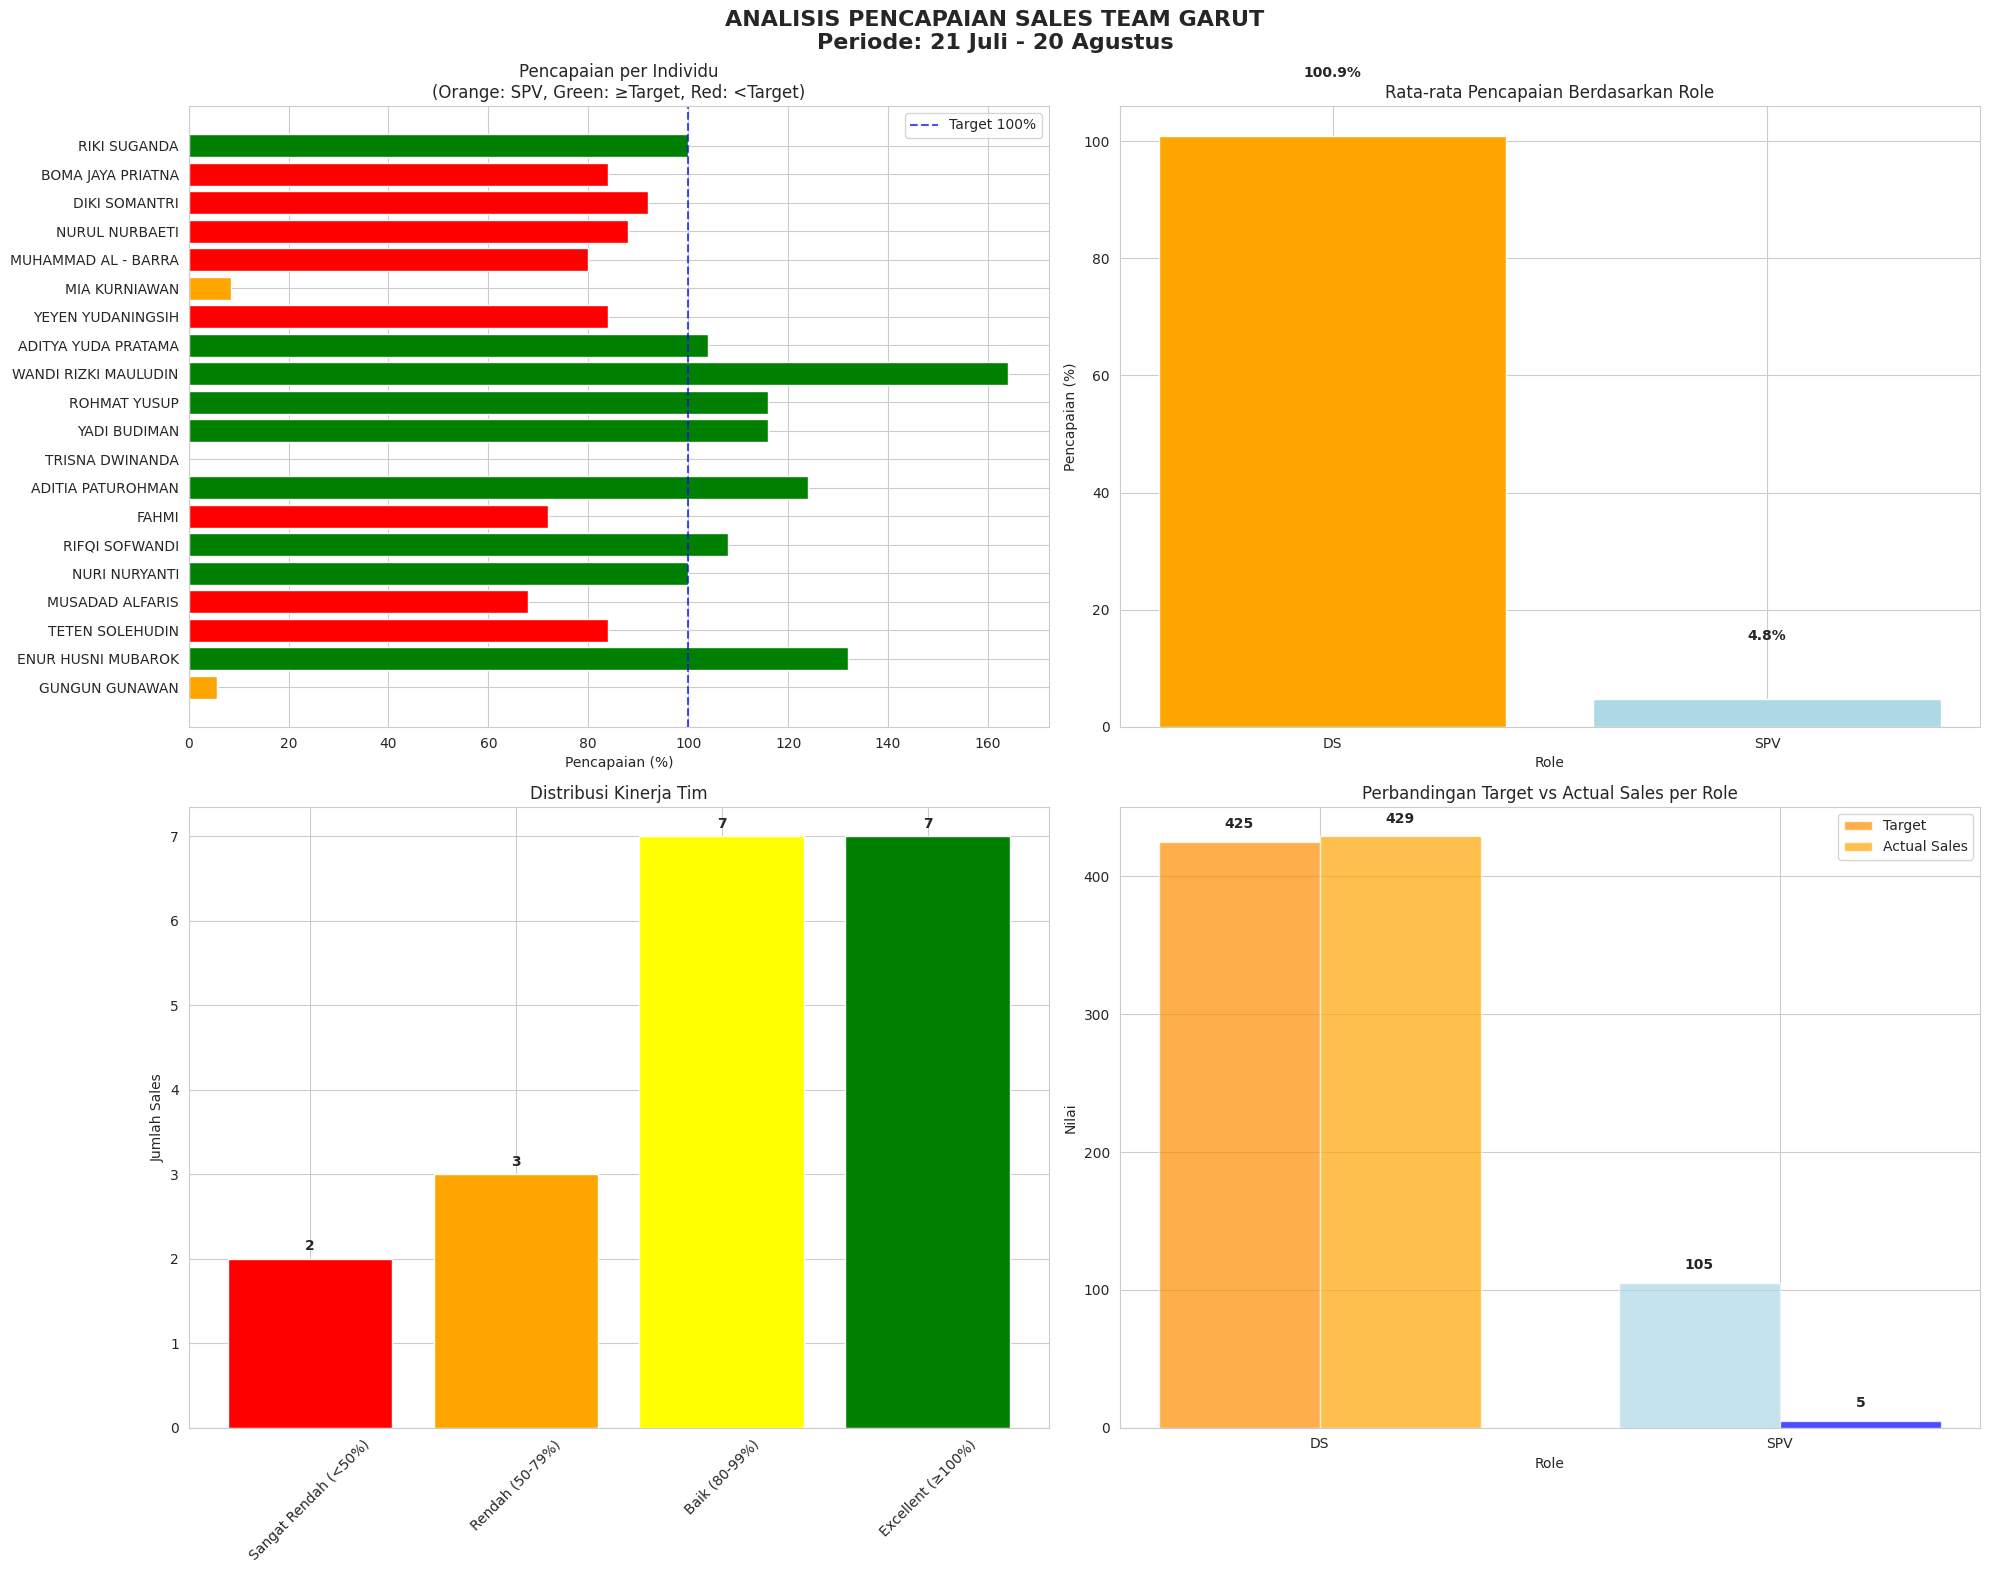

The matplotlib source for this figure:
import pandas as pd
import matplotlib.pyplot as plt
import seaborn as sns
import numpy as np

# Set style seaborn
sns.set_style("whitegrid")
plt.rcParams['font.family'] = 'DejaVu Sans'
plt.rcParams['figure.figsize'] = (14, 8)

# Data input untuk GARUT
data = {
    'NO': [1, 2, 3, 4, 5, 6, 7, 8, 9, 10, 11, 12, 13, 14, 15, 16, 17, 18, 19, 20],
    'NAMA': [
        'GUNGUN GUNAWAN', 'ENUR HUSNI MUBAROK', 'TETEN SOLEHUDIN', 
        'MUSADAD ALFARIS', 'NURI NURYANTI', 'RIFQI SOFWANDI',
        'FAHMI', 'ADITIA PATUROHMAN', 'TRISNA DWINANDA', 
        'YADI BUDIMAN', 'ROHMAT YUSUP', 'WANDI RIZKI MAULUDIN',
        'ADITYA YUDA PRATAMA', 'YEYEN YUDANINGSIH', 'MIA KURNIAWAN',
        'MUHAMMAD AL - BARRA', 'NURUL NURBAETI', 'DIKI SOMANTRI',
        'BOMA JAYA PRIATNA', 'RIKI SUGANDA'
    ],
    'ROLE': ['SPV', 'DS', 'DS', 'DS', 'DS', 'DS', 'DS', 'DS', 'SPV', 'DS', 'DS', 'DS', 'DS', 'DS', 'SPV', 'DS', 'DS', 'DS', 'DS', 'DS'],
    'Grade': [35, 25, 25, 25, 25, 25, 25, 25, 35, 25, 25, 25, 25, 25, 35, 25, 25, 25, 25, 25],
    'Target': [35, 25, 25, 25, 25, 25, 25, 25, 35, 25, 25, 25, 25, 25, 35, 25, 25, 25, 25, 25],
    'Sales': [2, 33, 21, 17, 25, 27, 18, 31, 0, 29, 29, 41, 26, 21, 3, 20, 22, 23, 21, 25],
    'Minus/plus': [-33, 8, -4, -8, 0, 2, -7, 6, -35, 4, 4, 16, 1, -4, -32, -5, -3, -2, -4, 0],
    '%': [6, 132, 84, 68, 100, 108, 72, 124, 0, 116, 116, 164, 104, 84, 9, 80, 88, 92, 84, 100]
}

# Create DataFrame
df = pd.DataFrame(data)

# Calculate additional metrics
df['Pencapaian_%'] = (df['Sales'] / df['Target']) * 100
df['Status'] = np.where(df['Pencapaian_%'] >= 100, 'Mencapai Target', 'Di Bawah Target')
df['Selisih'] = df['Sales'] - df['Target']

# Pisahkan data SPV dan DS
spv_df = df[df['ROLE'] == 'SPV']
ds_df = df[df['ROLE'] == 'DS']

# Analysis summary
total_target = df['Target'].sum()
total_sales = df['Sales'].sum()
overall_percentage = (total_sales / total_target) * 100

# Create visualizations
fig, axes = plt.subplots(2, 2, figsize=(20, 16))
fig.suptitle('ANALISIS PENCAPAIAN SALES TEAM GARUT\nPeriode: 21 Juli - 20 Agustus', 
             fontsize=16, fontweight='bold')

# Plot 1: Performance per Individu
colors = ['orange' if role == 'SPV' else ('green' if perc >= 100 else 'red') 
          for role, perc in zip(df['ROLE'], df['Pencapaian_%'])]
bars = axes[0, 0].barh(df['NAMA'], df['Pencapaian_%'], color=colors)
axes[0, 0].axvline(x=100, color='blue', linestyle='--', alpha=0.7, label='Target 100%')
axes[0, 0].set_xlabel('Pencapaian (%)')
axes[0, 0].set_title('Pencapaian per Individu\n(Orange: SPV, Green: ≥Target, Red: <Target)')
axes[0, 0].legend()

# Plot 2: Rata-rata Pencapaian per Role
role_avg = df.groupby('ROLE')['Pencapaian_%'].mean().reset_index()
colors_role = ['orange', 'lightblue']
bars = axes[0, 1].bar(role_avg['ROLE'], role_avg['Pencapaian_%'], color=colors_role)
axes[0, 1].set_title('Rata-rata Pencapaian Berdasarkan Role')
axes[0, 1].set_ylabel('Pencapaian (%)')
axes[0, 1].set_xlabel('Role')
for i, v in enumerate(role_avg['Pencapaian_%']):
    axes[0, 1].text(i, v + 10, f'{v:.1f}%', ha='center', fontweight='bold')

# Plot 3: Distribusi Pencapaian
performance_bins = [0, 50, 80, 100, 200]
performance_labels = ['Sangat Rendah (<50%)', 'Rendah (50-79%)', 'Baik (80-99%)', 'Excellent (≥100%)']
df['Kategori'] = pd.cut(df['Pencapaian_%'], bins=performance_bins, labels=performance_labels)

# Hitung jumlah per kategori
kategori_count = df['Kategori'].value_counts().reindex(performance_labels)

colors_kategori = ['red', 'orange', 'yellow', 'green']
bars = axes[1, 0].bar(kategori_count.index, kategori_count.values, color=colors_kategori)
axes[1, 0].set_title('Distribusi Kinerja Tim')
axes[1, 0].set_ylabel('Jumlah Sales')
axes[1, 0].tick_params(axis='x', rotation=45)
for i, v in enumerate(kategori_count.values):
    axes[1, 0].text(i, v + 0.1, str(v), ha='center', fontweight='bold')

# Plot 4: Perbandingan SPV vs DS
role_comparison = df.groupby('ROLE').agg({
    'Target': 'sum',
    'Sales': 'sum'
}).reset_index()

x = np.arange(len(role_comparison))
width = 0.35

bars1 = axes[1, 1].bar(x - width/2, role_comparison['Target'], width, 
                      label='Target', color=['darkorange', 'lightblue'], alpha=0.7)
bars2 = axes[1, 1].bar(x + width/2, role_comparison['Sales'], width, 
                      label='Actual Sales', color=['orange', 'blue'], alpha=0.7)

axes[1, 1].set_title('Perbandingan Target vs Actual Sales per Role')
axes[1, 1].set_ylabel('Nilai')
axes[1, 1].set_xlabel('Role')
axes[1, 1].set_xticks(x)
axes[1, 1].set_xticklabels(role_comparison['ROLE'])
axes[1, 1].legend()

# Tambahkan nilai di atas bars
for i, (target, sales) in enumerate(zip(role_comparison['Target'], role_comparison['Sales'])):
    axes[1, 1].text(i - width/2, target + 10, f'{target}', ha='center', fontweight='bold')
    axes[1, 1].text(i + width/2, sales + 10, f'{sales}', ha='center', fontweight='bold')

plt.tight_layout()
plt.subplots_adjust(top=0.92)
plt.show()

# Print summary yang lebih jelas
print("=" * 80)
print("ANALISIS PENCAPAIAN SALES TEAM GARUT")
print("Periode: 21 Juli - 20 Agustus")
print("=" * 80)

print(f"\n📊 SUMMARY KESELURUHAN:")
print(f"   Total Target: {total_target}")
print(f"   Total Sales: {total_sales}")
print(f"   Pencapaian Tim: {overall_percentage:.1f}%")
print(f"   Jumlah Personil: {len(df)} orang")
print(f"   Selisih: -{abs(df['Selisih'].sum())} (Hampir mencapai target)")

print(f"\n🎯 TARGET vs PENCAPAIAN:")
print(f"   Sales yang mencapai target: {len(df[df['Pencapaian_%'] >= 100])} orang")
print(f"   Sales di bawah target: {len(df[df['Pencapaian_%'] < 100])} orang")

print(f"\n👥 ANALISIS BERDASARKAN ROLE:")
print(f"\n   SPV (Supervisor): {len(spv_df)} orang")
print(f"   • Rata-rata pencapaian: {spv_df['Pencapaian_%'].mean():.1f}%")
print(f"   • Total target: {spv_df['Target'].sum()}")
print(f"   • Total sales: {spv_df['Sales'].sum()}")
print(f"   • Pencapaian tim SPV: {(spv_df['Sales'].sum() / spv_df['Target'].sum() * 100):.1f}%")

print(f"\n   DS (Sales): {len(ds_df)} orang")
print(f"   • Rata-rata pencapaian: {ds_df['Pencapaian_%'].mean():.1f}%")
print(f"   • Total target: {ds_df['Target'].sum()}")
print(f"   • Total sales: {ds_df['Sales'].sum()}")
print(f"   • Pencapaian tim DS: {(ds_df['Sales'].sum() / ds_df['Target'].sum() * 100):.1f}%")

print(f"\n🏆 TOP 5 PERFORMERS:")
top_5 = df.nlargest(5, 'Pencapaian_%')[['NAMA', 'ROLE', 'Sales', 'Target', 'Pencapaian_%']]
for _, row in top_5.iterrows():
    print(f"   • {row['NAMA']} ({row['ROLE']}): {row['Pencapaian_%']:.0f}% ({row['Sales']}/{row['Target']})")

print(f"\n⚠️  BOTTOM 5 PERFORMERS:")
bottom_5 = df.nsmallest(5, 'Pencapaian_%')[['NAMA', 'ROLE', 'Sales', 'Target', 'Pencapaian_%']]
for _, row in bottom_5.iterrows():
    print(f"   • {row['NAMA']} ({row['ROLE']}): {row['Pencapaian_%']:.0f}% ({row['Sales']}/{row['Target']})")

print(f"\n📈 DISTRIBUSI KINERJA:")
for kategori in performance_labels:
    count = len(df[df['Kategori'] == kategori])
    print(f"   • {kategori}: {count} orang")

# Analisis kontribusi sales
print(f"\n💰 KONTRIBUSI SALES:")
top_performers = df.nlargest(5, 'Sales')[['NAMA', 'Sales', 'Pencapaian_%']]
total_top_sales = top_performers['Sales'].sum()
print(f"   Top 5 performers berkontribusi {total_top_sales} dari {total_sales} sales ({total_top_sales/total_sales*100:.1f}%)")

# Analisis outstanding performers
print(f"\n⭐ OUTSTANDING PERFORMERS (≥100%):")
excellent_performers = df[df['Pencapaian_%'] >= 100]
print(f"   {len(excellent_performers)} orang dengan pencapaian excellent:")
for _, row in excellent_performers.iterrows():
    print(f"     • {row['NAMA']}: {row['Pencapaian_%']:.0f}% ({row['Sales']}/25)")

print(f"\n🚨 MASALAH SPV:")
spv_low = spv_df[spv_df['Pencapaian_%'] < 50]
print(f"   {len(spv_low)} SPV dengan performa sangat rendah: {', '.join(spv_low['NAMA'].tolist())}")

print(f"\n💡 REKOMENDASI UNTUK GARUT:")
print("   1. 🎉 TIM EXCELLENT! 89% pencapaian - sangat baik!")
print("   2. 🌟 WANDI RIZKI MAULUDIN: Outstanding 164% (41/25) - exceptional!")
print("   3. ⭐ 9 EXCELLENT PERFORMERS: Tim memiliki banyak stars")
print("   4. ⚠️  EVALUASI SPV: Ketiga SPV underperform parah (6%, 0%, 9%)")
print("   5. 📈 POTENSI TINGGI: 7 anggota di range 80-99% - hampir target")
print("   6. 🤝 KNOWLEDGE SHARING: Wandi dan top performers jadi mentor")
print("   7. 🏆 REWARD SYSTEM: Berikan apresiasi untuk excellent performers")
print("   8. 📊 FOKUS LEADERSHIP: Ganti SPV dengan promote dari top performers")

print("=" * 80)

# Analisis detail performa
print("\n" + "=" * 60)
print("ANALISIS DETAIL PERFORMA GARUT")
print("=" * 60)

# Analisis performa excellent
print(f"🔍 DETAIL EXCELLENT PERFORMERS:")
excellent = df[df['Pencapaian_%'] >= 100]
print(f"   • Rata-rata excellent performers: {excellent['Pencapaian_%'].mean():.1f}%")
print(f"   • Total kontribusi: {excellent['Sales'].sum()}/434 sales ({excellent['Sales'].sum()/434*100:.1f}%)")

print(f"\n🎯 PERFORMANCE BREAKTHROUGH:")
print(f"   • WANDI RIZKI MAULUDIN: 164% (41/25) - LEGENDARY!")
print(f"   • ENUR HUSNI MUBAROK: 132% (33/25) - OUTSTANDING!")
print(f"   • ADITIA PATUROHMAN: 124% (31/25) - EXCELLENT!")
print(f"   • YADI BUDIMAN: 116% (29/25) - EXCELLENT!")
print(f"   • ROHMAT YUSUP: 116% (29/25) - EXCELLENT!")
print(f"   • RIFQI SOFWANDI: 108% (27/25) - GREAT!")
print(f"   • ADITYA YUDA PRATAMA: 104% (26/25) - GREAT!")
print(f"   • NURI NURYANTI: 100% (25/25) - PERFECT!")
print(f"   • RIKI SUGANDA: 100% (25/25) - PERFECT!")

print(f"\n📊 POTENSI TIM GARUT:")
print("   • Memiliki 9 excellent performers (45% dari tim)")
print("   • 7 anggota hampir mencapai target (80-99%)")
print("   • Hanya 3 SPV dan 1 DS yang underperform signifikan")
print("   • Dengan perbaikan leadership, tim bisa mencapai >95%")